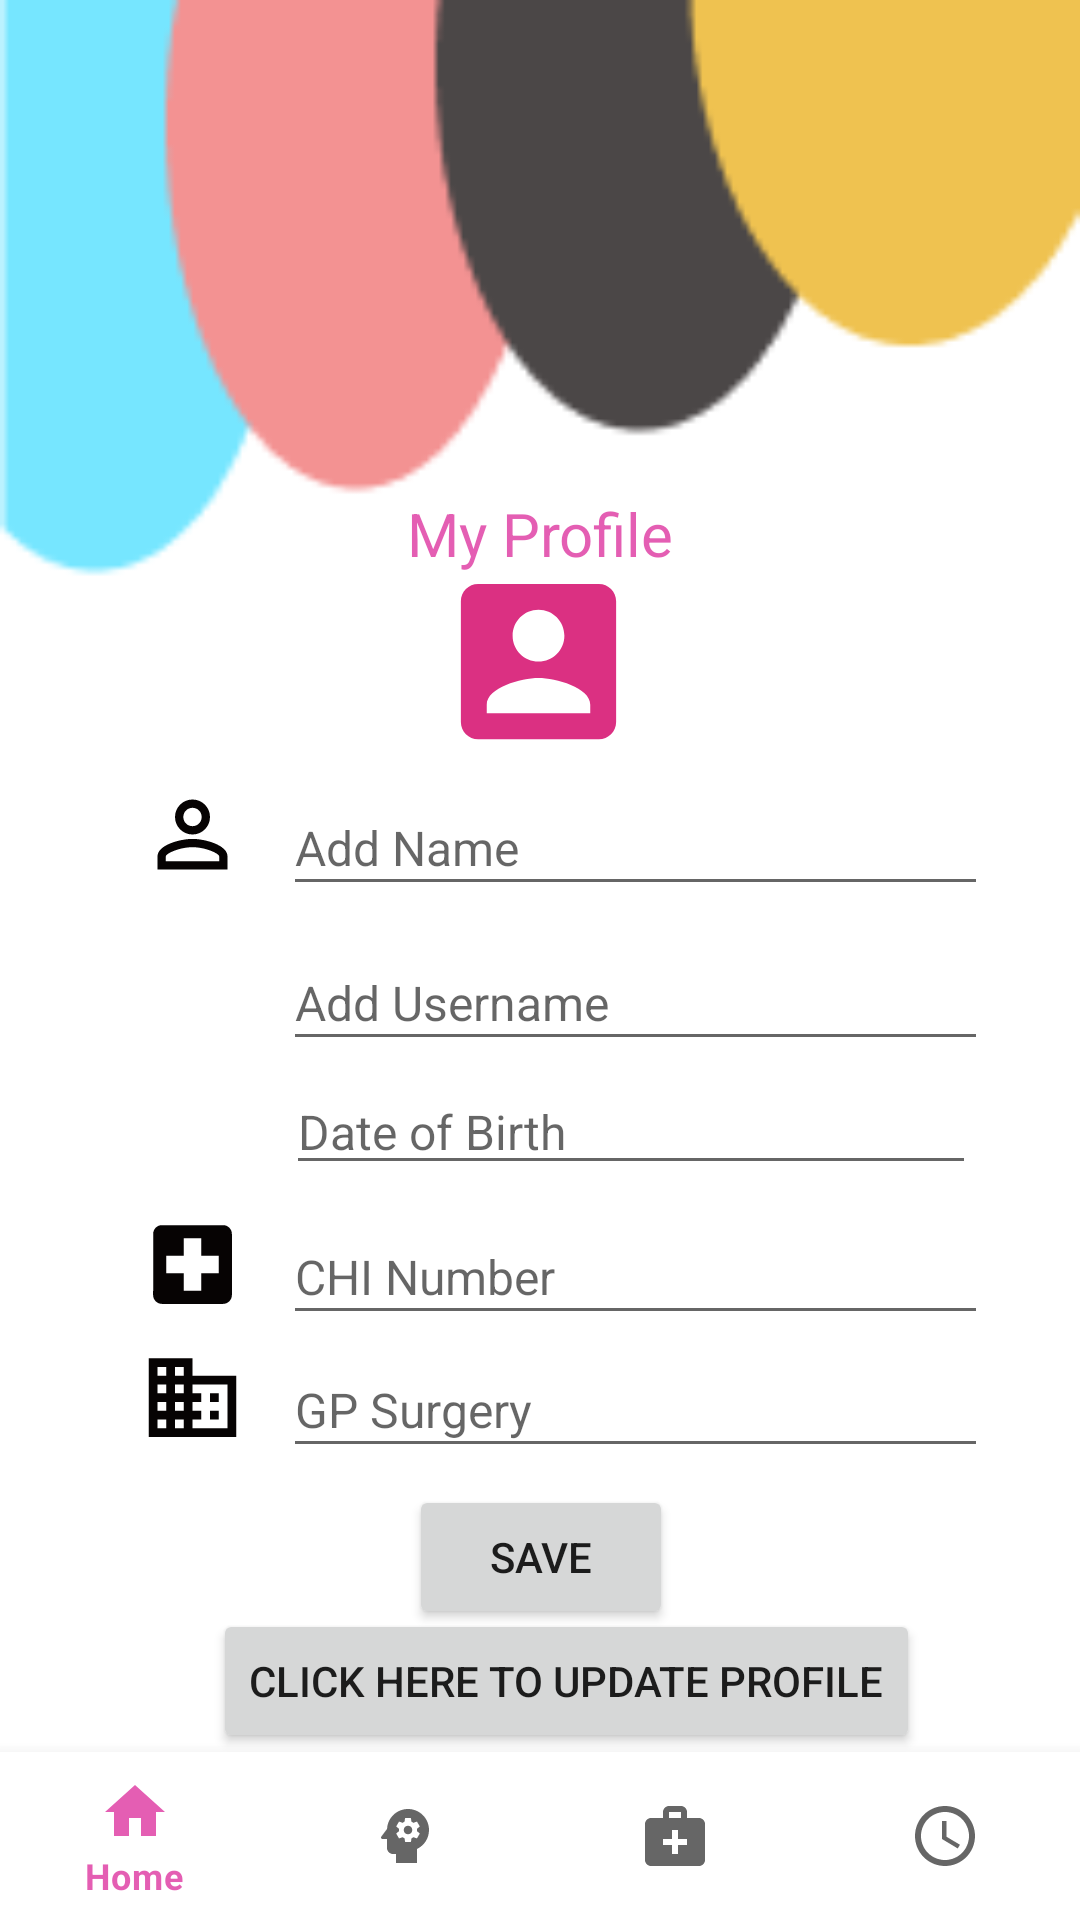

Here is an Android app screen rendered from its layout file. Give the layout XML and the strings, colors and styles it references.
<!-- AndroidManifest.xml: application theme Theme.Login.NoActionBar -->
<!-- res/layout/activity_profile.xml -->
<?xml version="1.0" encoding="utf-8"?>
<androidx.constraintlayout.widget.ConstraintLayout xmlns:android="http://schemas.android.com/apk/res/android"
    xmlns:app="http://schemas.android.com/apk/res-auto"
    xmlns:tools="http://schemas.android.com/tools"
    android:layout_width="match_parent"
    android:layout_height="match_parent"
    android:background="@drawable/bg1"
    tools:context=".ProfileActivity">


    <TextView
        android:id="@+id/username_reset_text"
        android:layout_width="wrap_content"
        android:layout_height="wrap_content"
        android:layout_centerHorizontal="true"
        android:text="@string/my_profile"
        android:textColor="@color/purple_200"
        android:textSize="20sp"
        app:layout_constraintBottom_toBottomOf="@+id/nav_view"
        app:layout_constraintEnd_toEndOf="parent"
        app:layout_constraintStart_toStartOf="parent"
        app:layout_constraintTop_toTopOf="parent"
        app:layout_constraintVertical_bias="0.268" />

    <ImageView
        android:id="@+id/proflogo"
        android:layout_width="190dp"
        android:layout_height="69dp"
        app:layout_constraintBottom_toBottomOf="parent"
        app:layout_constraintEnd_toEndOf="parent"
        app:layout_constraintHorizontal_bias="0.497"
        app:layout_constraintStart_toStartOf="parent"
        app:layout_constraintTop_toTopOf="parent"
        app:layout_constraintVertical_bias="0.326"
        app:srcCompat="@drawable/ic_baseline_account_box_24" />

    <EditText
        android:id="@+id/txtname"
        android:layout_width="235dp"
        android:layout_height="42dp"
        android:hint="@string/add_name"
        android:textSize="16sp"
        app:layout_constraintBottom_toBottomOf="parent"
        app:layout_constraintEnd_toEndOf="parent"
        app:layout_constraintHorizontal_bias="0.755"
        app:layout_constraintStart_toStartOf="parent"
        app:layout_constraintTop_toTopOf="parent"
        app:layout_constraintVertical_bias="0.435" />

    <EditText
        android:id="@+id/txtusername"
        android:layout_width="235dp"
        android:layout_height="42dp"
        android:hint="Add Username"
        android:textSize="16sp"
        app:layout_constraintBottom_toBottomOf="parent"
        app:layout_constraintEnd_toEndOf="parent"
        app:layout_constraintHorizontal_bias="0.755"
        app:layout_constraintStart_toStartOf="parent"
        app:layout_constraintTop_toTopOf="parent"
        app:layout_constraintVertical_bias="0.521" />

    <ImageView
        android:layout_width="57dp"
        android:layout_height="35dp"
        app:layout_constraintBottom_toBottomOf="parent"
        app:layout_constraintEnd_toEndOf="parent"
        app:layout_constraintHorizontal_bias="0.118"
        app:layout_constraintStart_toStartOf="parent"
        app:layout_constraintTop_toTopOf="parent"
        app:layout_constraintVertical_bias="0.431"
        app:srcCompat="@drawable/ic_baseline_person_outline_24" />

    <EditText
        android:id="@+id/txtdob"
        android:layout_width="230dp"
        android:layout_height="38dp"
        android:ems="10"
        android:hint="@string/date_of_birth"
        android:inputType="date"
        android:textSize="16sp"
        app:layout_constraintBottom_toBottomOf="parent"
        app:layout_constraintEnd_toEndOf="parent"
        app:layout_constraintHorizontal_bias="0.734"
        app:layout_constraintStart_toStartOf="parent"
        app:layout_constraintTop_toTopOf="parent"
        app:layout_constraintVertical_bias="0.593" />

    <ImageView
        android:layout_width="57dp"
        android:layout_height="35dp"
        app:layout_constraintBottom_toBottomOf="parent"
        app:layout_constraintEnd_toEndOf="parent"
        app:layout_constraintHorizontal_bias="0.118"
        app:layout_constraintStart_toStartOf="parent"
        app:layout_constraintTop_toTopOf="parent"
        app:layout_constraintVertical_bias="0.59"
        app:srcCompat="@drawable/ic_baseline_date_range_24" />

    <EditText
        android:id="@+id/chi"
        android:layout_width="235dp"
        android:layout_height="42dp"
        android:hint="@string/chi_number"
        android:textSize="16sp"
        app:layout_constraintBottom_toBottomOf="parent"
        app:layout_constraintEnd_toEndOf="parent"
        app:layout_constraintHorizontal_bias="0.755"
        app:layout_constraintStart_toStartOf="parent"
        app:layout_constraintTop_toTopOf="parent"
        app:layout_constraintVertical_bias="0.674" />

    <ImageView
        android:layout_width="57dp"
        android:layout_height="35dp"
        app:layout_constraintBottom_toBottomOf="parent"
        app:layout_constraintEnd_toEndOf="parent"
        app:layout_constraintHorizontal_bias="0.118"
        app:layout_constraintStart_toStartOf="parent"
        app:layout_constraintTop_toTopOf="parent"
        app:layout_constraintVertical_bias="0.668"
        app:srcCompat="@drawable/ic_baseline_local_hospital_24" />

    <EditText
        android:id="@+id/gp"
        android:layout_width="235dp"
        android:layout_height="42dp"
        android:hint="@string/gp_surgery"
        android:textSize="16sp"
        app:layout_constraintBottom_toBottomOf="parent"
        app:layout_constraintEnd_toEndOf="parent"
        app:layout_constraintHorizontal_bias="0.755"
        app:layout_constraintStart_toStartOf="parent"
        app:layout_constraintTop_toTopOf="parent"
        app:layout_constraintVertical_bias="0.748" />

    <ImageView
        android:layout_width="57dp"
        android:layout_height="35dp"
        app:layout_constraintBottom_toBottomOf="parent"
        app:layout_constraintEnd_toEndOf="parent"
        app:layout_constraintHorizontal_bias="0.118"
        app:layout_constraintStart_toStartOf="parent"
        app:layout_constraintTop_toTopOf="parent"
        app:layout_constraintVertical_bias="0.741"
        app:srcCompat="@drawable/ic_baseline_business_24" />

    <Button
        android:id="@+id/btnsave"
        android:layout_width="wrap_content"
        android:layout_height="wrap_content"
        android:layout_centerHorizontal="true"
        android:text="Save"
        app:layout_constraintBottom_toBottomOf="parent"
        app:layout_constraintEnd_toEndOf="parent"
        app:layout_constraintHorizontal_bias="0.501"
        app:layout_constraintStart_toStartOf="parent"
        app:layout_constraintTop_toTopOf="parent"
        app:layout_constraintVertical_bias="0.836" />

    <Button
        android:id="@+id/btnupdate"
        android:layout_width="wrap_content"
        android:layout_height="wrap_content"
        android:layout_centerHorizontal="true"
        android:text="Click Here to Update Profile"
        app:layout_constraintBottom_toBottomOf="parent"
        app:layout_constraintEnd_toEndOf="parent"
        app:layout_constraintHorizontal_bias="0.57"
        app:layout_constraintStart_toStartOf="parent"
        app:layout_constraintTop_toTopOf="parent"
        app:layout_constraintVertical_bias="0.906" />

    <com.google.android.material.bottomnavigation.BottomNavigationView
        android:id="@+id/nav_view"
        android:layout_width="match_parent"
        android:layout_height="wrap_content"
        android:layout_marginStart="0dp"
        android:layout_marginEnd="0dp"
        android:background="?android:attr/windowBackground"
        app:layout_constraintBottom_toBottomOf="parent"
        app:layout_constraintLeft_toLeftOf="parent"
        app:layout_constraintRight_toRightOf="parent"
        app:menu="@menu/bottom_nav_menu" />

</androidx.constraintlayout.widget.ConstraintLayout>
<!-- resources referenced by this layout -->
<resources>
  <color name="purple_200">#BCDA2598</color>
  <!-- drawable bg1: png bitmap (drawable, 3240 bytes) -->
  <!-- drawable ic_baseline_account_box_24 (drawable) -->
  <vector android:height="24dp" android:tint="#DB3082"
      android:viewportHeight="24" android:viewportWidth="24"
      android:width="24dp" xmlns:android="http://schemas.android.com/apk/res/android">
      <path android:fillColor="@android:color/white" android:pathData="M3,5v14c0,1.1 0.89,2 2,2h14c1.1,0 2,-0.9 2,-2L21,5c0,-1.1 -0.9,-2 -2,-2L5,3c-1.11,0 -2,0.9 -2,2zM15,9c0,1.66 -1.34,3 -3,3s-3,-1.34 -3,-3 1.34,-3 3,-3 3,1.34 3,3zM6,17c0,-2 4,-3.1 6,-3.1s6,1.1 6,3.1v1L6,18v-1z"/>
  </vector>
  <!-- drawable ic_baseline_business_24 (drawable) -->
  <vector android:height="24dp" android:tint="#060303"
      android:viewportHeight="24" android:viewportWidth="24"
      android:width="24dp" xmlns:android="http://schemas.android.com/apk/res/android">
      <path android:fillColor="@android:color/white" android:pathData="M12,7L12,3L2,3v18h20L22,7L12,7zM6,19L4,19v-2h2v2zM6,15L4,15v-2h2v2zM6,11L4,11L4,9h2v2zM6,7L4,7L4,5h2v2zM10,19L8,19v-2h2v2zM10,15L8,15v-2h2v2zM10,11L8,11L8,9h2v2zM10,7L8,7L8,5h2v2zM20,19h-8v-2h2v-2h-2v-2h2v-2h-2L12,9h8v10zM18,11h-2v2h2v-2zM18,15h-2v2h2v-2z"/>
  </vector>
  <!-- drawable ic_baseline_local_hospital_24 (drawable) -->
  <vector android:height="24dp" android:tint="#060303"
      android:viewportHeight="24" android:viewportWidth="24"
      android:width="24dp" xmlns:android="http://schemas.android.com/apk/res/android">
      <path android:fillColor="@android:color/white" android:pathData="M19,3L5,3c-1.1,0 -1.99,0.9 -1.99,2L3,19c0,1.1 0.9,2 2,2h14c1.1,0 2,-0.9 2,-2L21,5c0,-1.1 -0.9,-2 -2,-2zM18,14h-4v4h-4v-4L6,14v-4h4L10,6h4v4h4v4z"/>
  </vector>
  <!-- drawable ic_baseline_person_outline_24 (drawable) -->
  <vector android:height="24dp" android:tint="#060303"
      android:viewportHeight="24" android:viewportWidth="24"
      android:width="24dp" xmlns:android="http://schemas.android.com/apk/res/android">
      <path android:fillColor="@android:color/white" android:pathData="M12,5.9c1.16,0 2.1,0.94 2.1,2.1s-0.94,2.1 -2.1,2.1S9.9,9.16 9.9,8s0.94,-2.1 2.1,-2.1m0,9c2.97,0 6.1,1.46 6.1,2.1v1.1L5.9,18.1L5.9,17c0,-0.64 3.13,-2.1 6.1,-2.1M12,4C9.79,4 8,5.79 8,8s1.79,4 4,4 4,-1.79 4,-4 -1.79,-4 -4,-4zM12,13c-2.67,0 -8,1.34 -8,4v3h16v-3c0,-2.66 -5.33,-4 -8,-4z"/>
  </vector>
  <string name="add_name">Add Name</string>
  <string name="chi_number">CHI Number</string>
  <string name="date_of_birth">Date of Birth</string>
  <string name="gp_surgery">GP Surgery</string>
  <string name="my_profile">My Profile</string>
  <style name="Theme.Login.NoActionBar">
          <item name="windowActionBar">false</item>
          <item name="windowNoTitle">true</item>
      </style>
</resources>
